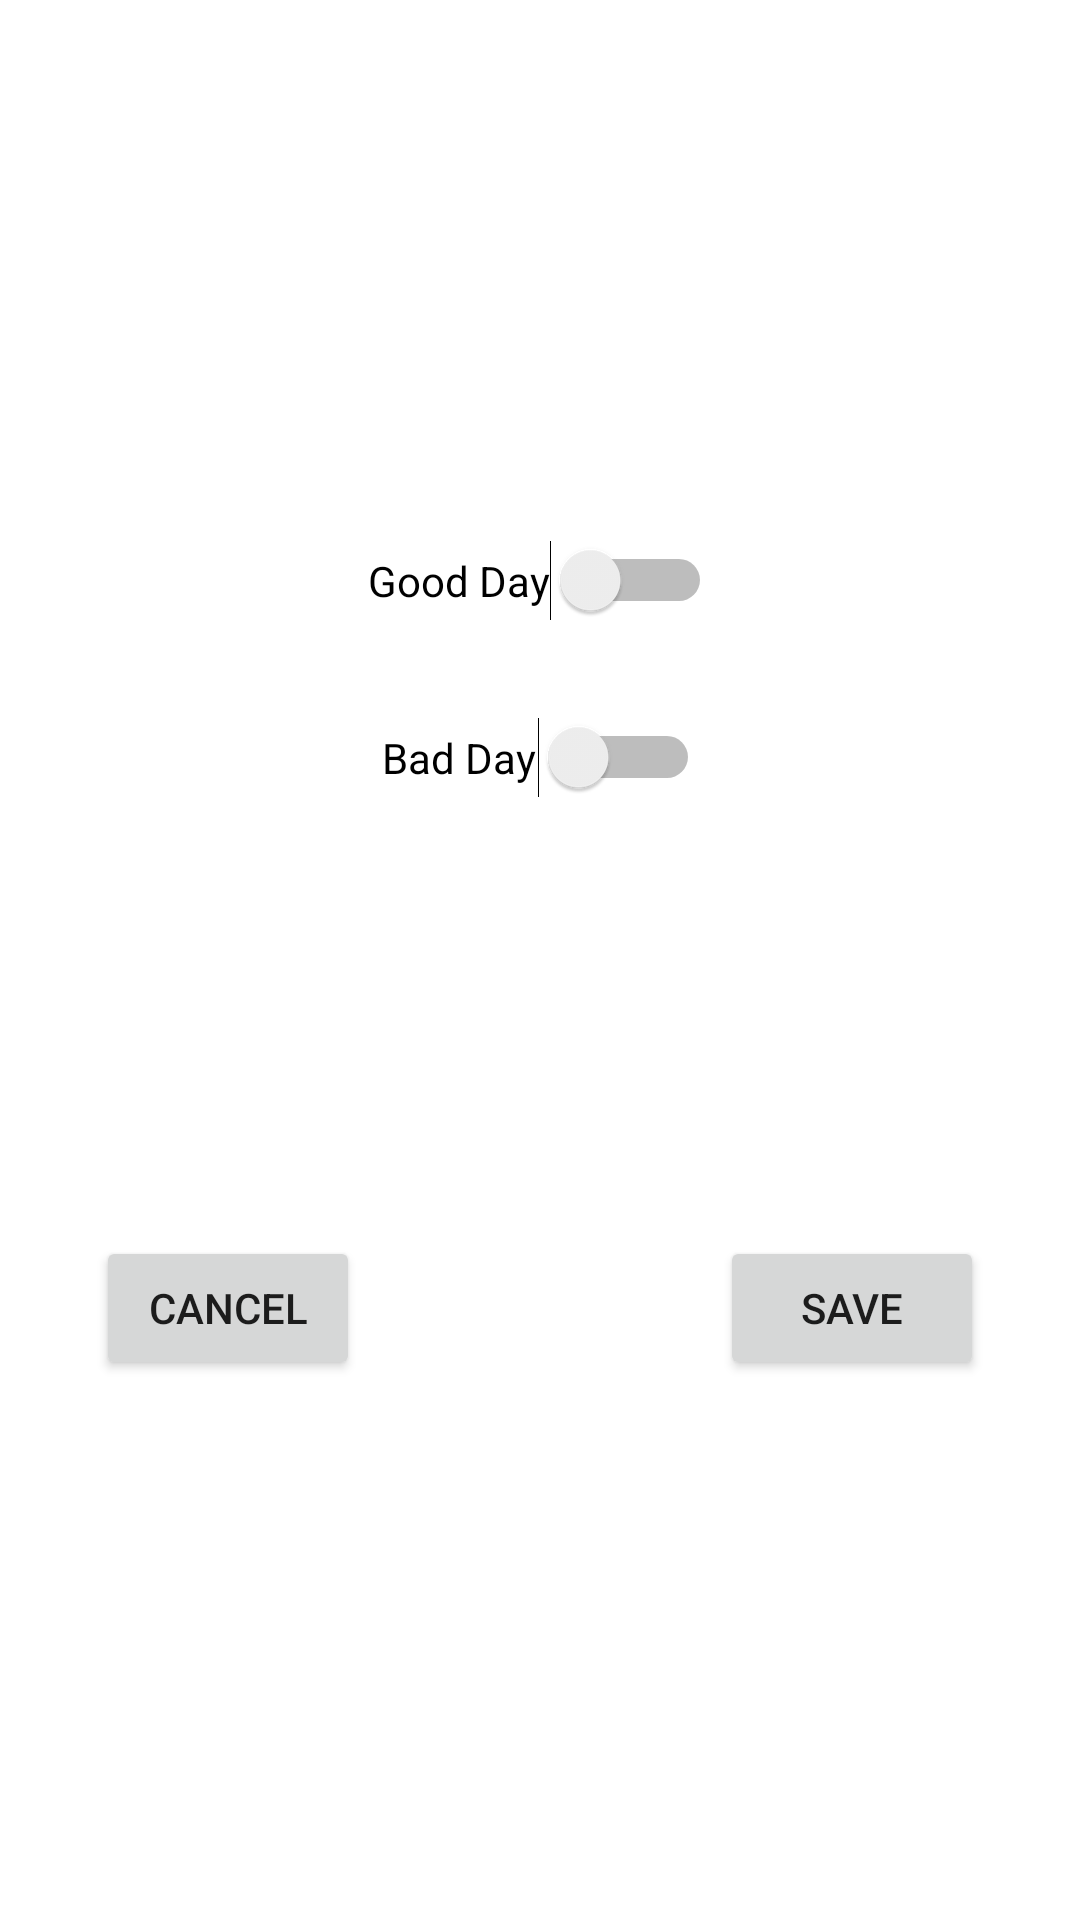

Android layout source for this screen:
<!-- AndroidManifest.xml: application theme AppTheme -->
<!-- res/layout/activity_calendar_entry_pop_up.xml -->
<?xml version="1.0" encoding="utf-8"?>
<androidx.constraintlayout.widget.ConstraintLayout xmlns:android="http://schemas.android.com/apk/res/android"
    xmlns:app="http://schemas.android.com/apk/res-auto"
    xmlns:tools="http://schemas.android.com/tools"
    android:layout_width="match_parent"
    android:layout_height="match_parent"
    tools:context=".CalendarEntryPopUpActivity">

    <TextView
        android:id="@+id/textView2"
        android:layout_width="wrap_content"
        android:layout_height="wrap_content"
        android:layout_marginTop="109dp"
        app:layout_constraintEnd_toEndOf="parent"
        app:layout_constraintHorizontal_bias="0.498"
        app:layout_constraintStart_toStartOf="parent"
        app:layout_constraintTop_toTopOf="parent" />


    <Button
        android:id="@+id/button6"
        android:layout_width="wrap_content"
        android:layout_height="wrap_content"
        android:layout_marginStart="32dp"
        android:layout_marginBottom="180dp"
        android:onClick="onCancel"
        android:text="Cancel"
        app:layout_constraintBottom_toBottomOf="parent"
        app:layout_constraintStart_toStartOf="parent" />

    <Button
        android:id="@+id/button_save"
        android:layout_width="wrap_content"
        android:layout_height="wrap_content"
        android:layout_marginEnd="32dp"
        android:layout_marginBottom="180dp"
        android:onClick="onSave"
        android:text="Save"
        app:layout_constraintBottom_toBottomOf="parent"
        app:layout_constraintEnd_toEndOf="parent" />

    <Switch
        android:id="@+id/switch_a"
        android:layout_width="wrap_content"
        android:layout_height="wrap_content"
        android:layout_marginTop="180dp"

        android:text="Good Day"
        app:layout_constraintEnd_toEndOf="parent"
        app:layout_constraintStart_toStartOf="parent"
        app:layout_constraintTop_toTopOf="parent" />

    <Switch
        android:id="@+id/switch_b"
        android:layout_width="106dp"
        android:layout_height="wrap_content"
        android:layout_marginTop="32dp"
        android:text="Bad Day"
        app:layout_constraintEnd_toEndOf="parent"
        app:layout_constraintHorizontal_bias="0.501"
        app:layout_constraintStart_toStartOf="parent"
        app:layout_constraintTop_toBottomOf="@+id/switch_a" />


</androidx.constraintlayout.widget.ConstraintLayout>
<!-- resources referenced by this layout -->
<resources>

</resources>
